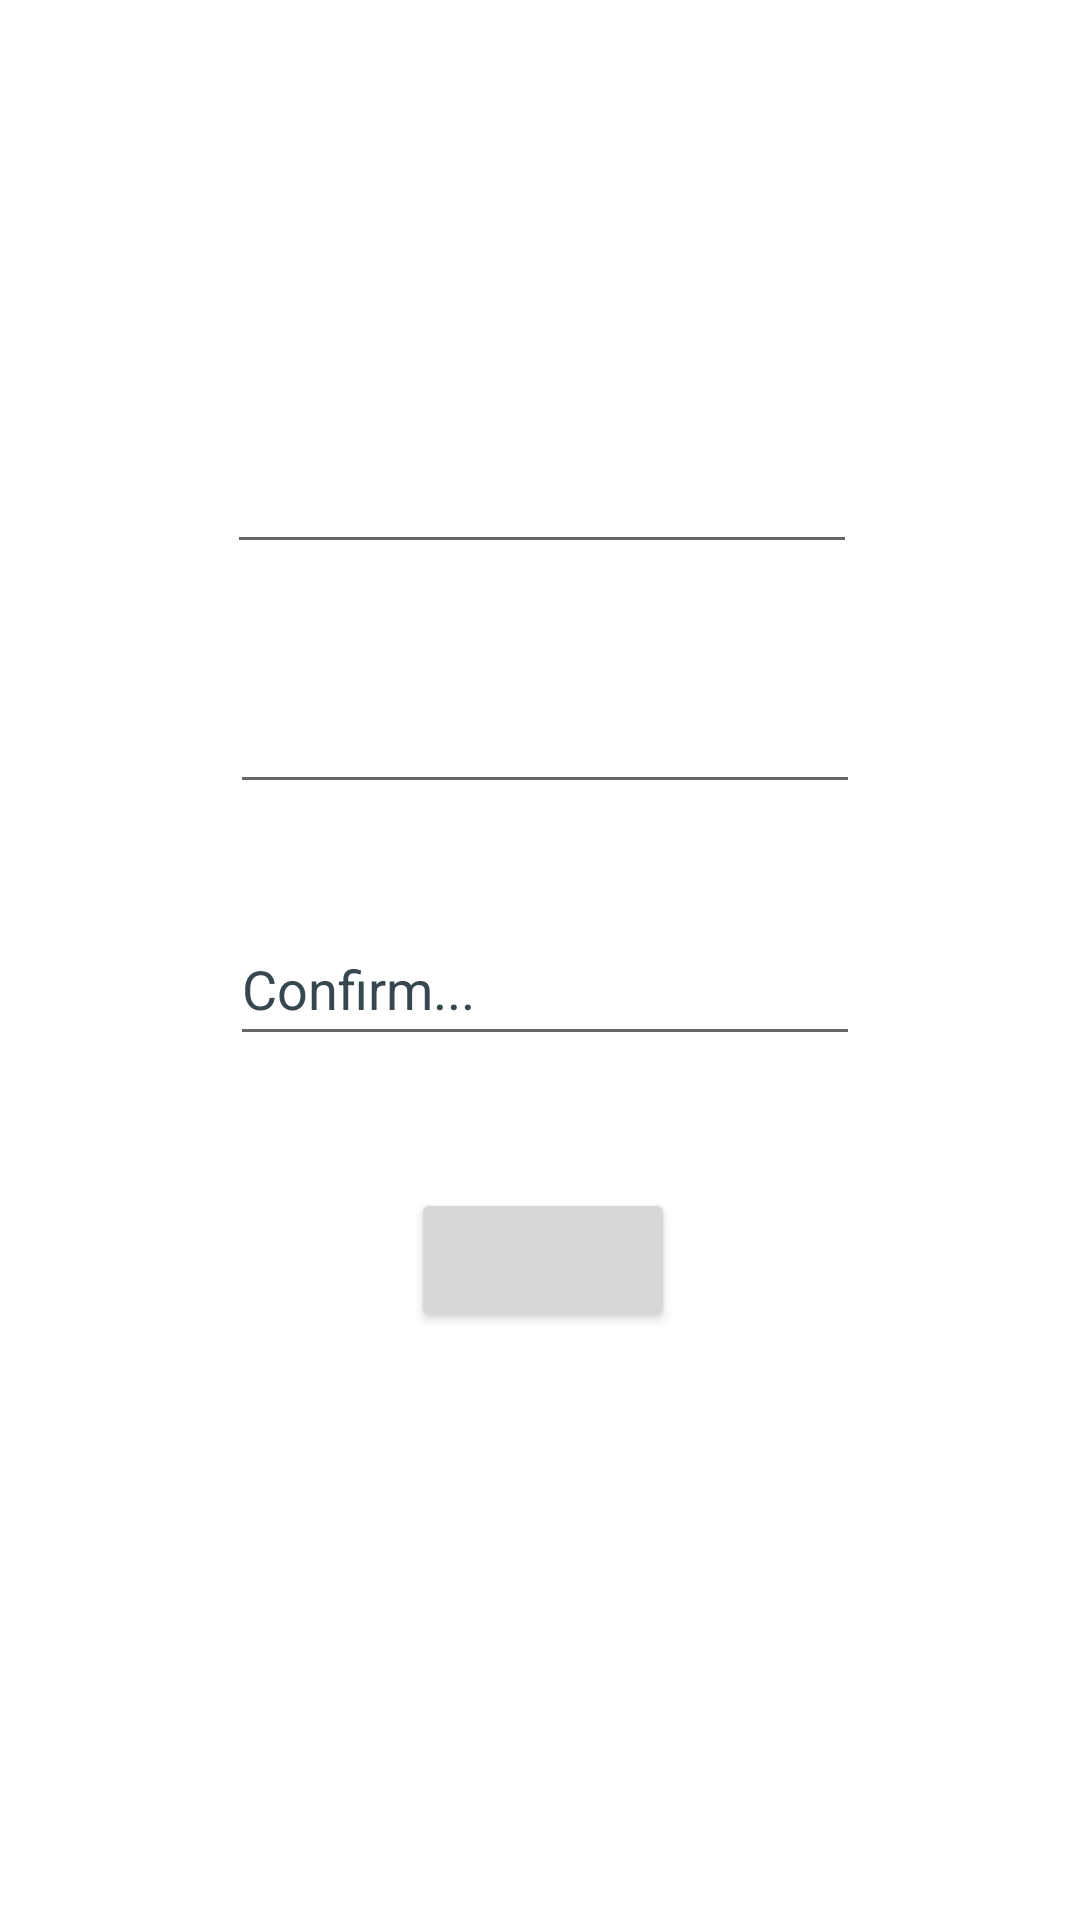

Write the Android layout XML for this screen, with the resource values it uses.
<!-- AndroidManifest.xml: application theme Theme.Test12 -->
<!-- res/layout/fragment_blank.xml -->
<?xml version="1.0" encoding="utf-8"?>
<androidx.constraintlayout.widget.ConstraintLayout xmlns:android="http://schemas.android.com/apk/res/android"
    xmlns:app="http://schemas.android.com/apk/res-auto"
    xmlns:tools="http://schemas.android.com/tools"
    android:id="@+id/frameLayout"
    android:layout_width="match_parent"
    android:layout_height="match_parent"
    tools:context=".BlankFragment">


    <EditText
        android:id="@+id/email"
        android:layout_width="wrap_content"
        android:layout_height="wrap_content"
        android:layout_marginEnd="1dp"
        android:layout_marginBottom="32dp"
        android:ems="10"
        android:hint="@string/email"
        android:inputType="textEmailAddress"
        android:minHeight="48dp"
        android:textColorHint="#37474F"
        app:layout_constraintBottom_toTopOf="@+id/pass"
        app:layout_constraintEnd_toEndOf="@+id/pass"
        android:importantForAutofill="no" />

    <EditText
        android:id="@+id/pass"
        android:layout_width="wrap_content"
        android:layout_height="wrap_content"
        android:layout_marginTop="220dp"
        android:ems="10"
        android:hint="@string/password"
        android:inputType="textPassword"
        android:minHeight="48dp"
        android:textColorHint="#37474F"
        app:layout_constraintEnd_toEndOf="parent"
        app:layout_constraintHorizontal_bias="0.512"
        app:layout_constraintStart_toStartOf="parent"
        app:layout_constraintTop_toTopOf="parent" />

    <TextView
        android:id="@+id/textView3"
        android:layout_width="wrap_content"
        android:layout_height="wrap_content"
        android:layout_marginTop="20dp"
        android:text="@string/sign_up1"
        android:textSize="34sp"
        app:layout_constraintEnd_toEndOf="parent"
        app:layout_constraintHorizontal_bias="0.505"
        app:layout_constraintStart_toStartOf="parent"
        app:layout_constraintTop_toTopOf="parent" />

    <Button
        android:id="@+id/button5"
        android:layout_width="wrap_content"
        android:layout_height="wrap_content"
        android:layout_marginTop="44dp"
        android:text="@string/button1"
        android:onClick="signup"
        app:layout_constraintEnd_toEndOf="parent"
        app:layout_constraintHorizontal_bias="0.504"
        app:layout_constraintStart_toStartOf="parent"
        app:layout_constraintTop_toBottomOf="@+id/con"
        tools:ignore="TextContrastCheck,TextContrastCheck" />

    <EditText
        android:id="@+id/con"
        android:layout_width="wrap_content"
        android:layout_height="wrap_content"
        android:layout_marginTop="36dp"
        android:ems="10"
        android:hint="Confirm..."
        android:inputType="textPassword"
        android:minHeight="48dp"
        android:textColorHint="#37474F"
        app:layout_constraintStart_toStartOf="@+id/pass"
        app:layout_constraintTop_toBottomOf="@+id/pass"
        tools:ignore="TextContrastCheck" />

    <TextView
        android:id="@+id/OUTPUTSIGNUP"
        android:layout_width="wrap_content"
        android:layout_height="wrap_content"
        android:layout_marginStart="14dp"
        android:layout_marginTop="7dp"
        android:textColor="#F43C3C"
        app:layout_constraintStart_toStartOf="@+id/button5"
        app:layout_constraintTop_toBottomOf="@+id/con" />
</androidx.constraintlayout.widget.ConstraintLayout>
<!-- resources referenced by this layout -->
<resources>
  <string name="button1" />
  <string name="email" />
  <string name="password" />
  <string name="sign_up1" />
  <style name="Theme.Test12" parent="Theme.MaterialComponents.DayNight.DarkActionBar">
          
          <item name="colorPrimary">@color/purple_500</item>
          <item name="colorPrimaryVariant">@color/purple_700</item>
          <item name="colorOnPrimary">@color/white</item>
          
          <item name="colorSecondary">@color/teal_200</item>
          <item name="colorSecondaryVariant">@color/teal_700</item>
          <item name="colorOnSecondary">@color/black</item>
          
          <item name="android:statusBarColor">?attr/colorPrimaryVariant</item>
          
      </style>
  <!-- not gathered from this repository: default colours our renderer supplied (Android Studio template values) -->
  <color name="purple_500">#FF6200EE</color>
  <color name="purple_700">#FF3700B3</color>
  <color name="teal_200">#FF03DAC5</color>
  <color name="teal_700">#FF018786</color>
  <color name="black">#FF000000</color>
  <color name="white">#FFFFFFFF</color>
</resources>
